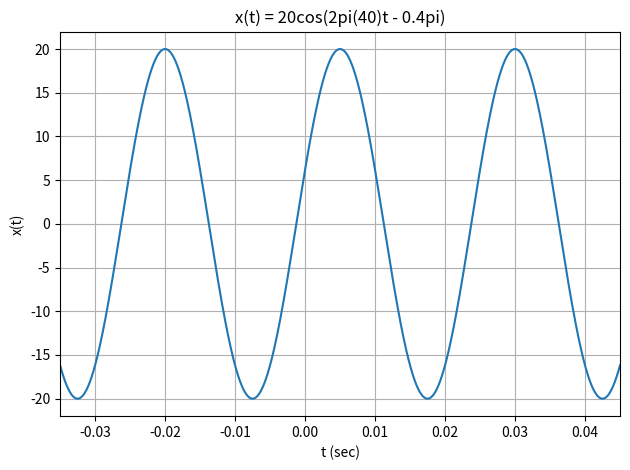

Reproduce this figure in Python.
import matplotlib.pyplot as plt
import numpy as np

t = np.linspace(-0.035, 0.045, 1000)

x = 20 * np.cos(2 * np.pi * 40 * t - 0.4 * np.pi)

plt.plot(t, x)

plt.title("x(t) = 20cos(2pi(40)t - 0.4pi)")
plt.xlabel("t (sec)")
plt.ylabel("x(t)")
plt.grid()

plt.xlim(-0.035, 0.045)

plt.tight_layout()
plt.show()
